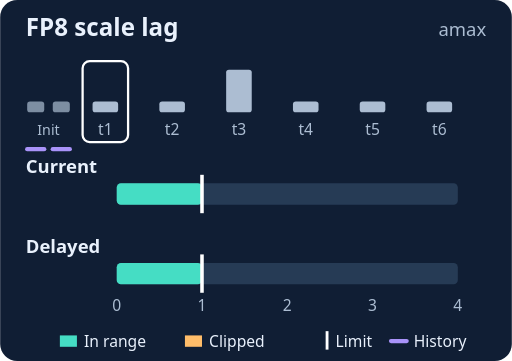
t = 0.00 s
t = 1.35 s: frame unchanged from t = 0.00 s, image omitted
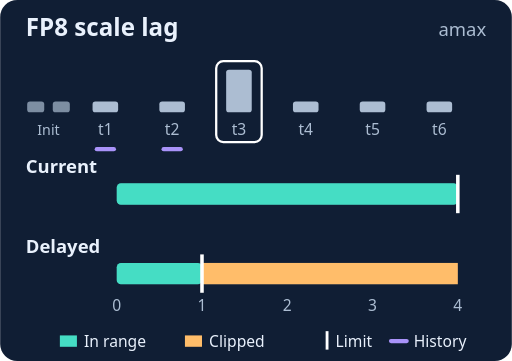
t = 3.15 s
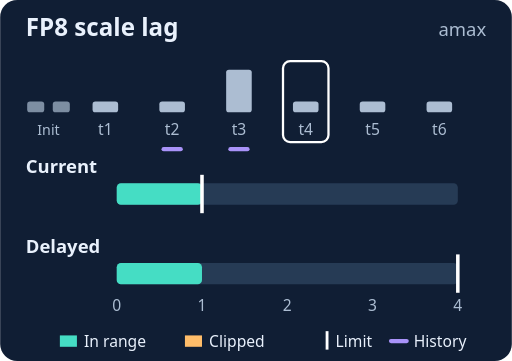
t = 4.50 s
t = 5.85 s: frame unchanged from t = 4.50 s, image omitted
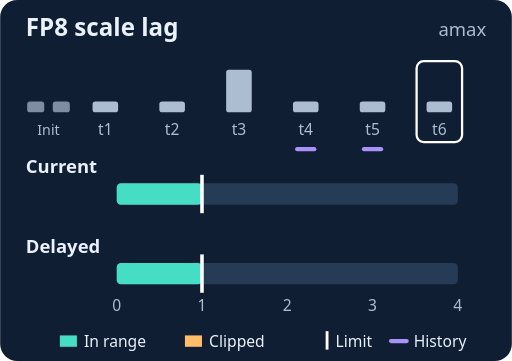
t = 7.65 s

The animated SVG that drew these frames (rendered in a browser with its animation timeline set to each time). Animation: 13 SMIL elements (animate=13); one cycle of 9.00 s, repeats indefinitely.

<svg xmlns="http://www.w3.org/2000/svg" width="360" height="254" viewBox="0 0 360 254" role="img" aria-labelledby="title desc"><title id="title">FP8 current versus delayed scaling</title><desc id="desc">Six synthetic amax values. Current scaling matches each maximum; delayed scaling uses the maximum of the preceding two values. Purple underlines identify the two preceding samples, including the two initial values. The spike clips, then the historical limit remains high until it ages out.</desc><rect width="360" height="254" rx="12" fill="#101e34"/><g font-family="system-ui,Arial,sans-serif" font-size="13" fill="#e9f1fc"><text x="18" y="25" font-size="17" font-weight="600">FP8 scale lag</text><text x="342" y="25" text-anchor="end" fill="#acbdd2">amax</text><rect x="19" y="71.5" width="12" height="7.5" rx="2" fill="#acbdd2" opacity=".7"/><rect x="37" y="71.5" width="12" height="7.5" rx="2" fill="#acbdd2" opacity=".7"/><text x="34" y="95" font-size="10" text-anchor="middle" fill="#acbdd2">Init</text><rect x="65" y="71.5" width="18" height="7.5" rx="2" fill="#acbdd2"></rect><text x="74" y="95" font-size="11" text-anchor="middle" fill="#acbdd2">t1</text><rect x="112" y="71.5" width="18" height="7.5" rx="2" fill="#acbdd2"></rect><text x="121" y="95" font-size="11" text-anchor="middle" fill="#acbdd2">t2</text><rect x="159" y="49" width="18" height="30" rx="2" fill="#acbdd2"></rect><text x="168" y="95" font-size="11" text-anchor="middle" fill="#acbdd2">t3</text><rect x="206" y="71.5" width="18" height="7.5" rx="2" fill="#acbdd2"></rect><text x="215" y="95" font-size="11" text-anchor="middle" fill="#acbdd2">t4</text><rect x="253" y="71.5" width="18" height="7.5" rx="2" fill="#acbdd2"></rect><text x="262" y="95" font-size="11" text-anchor="middle" fill="#acbdd2">t5</text><rect x="300" y="71.5" width="18" height="7.5" rx="2" fill="#acbdd2"></rect><text x="309" y="95" font-size="11" text-anchor="middle" fill="#acbdd2">t6</text><rect x="152" y="43" width="32" height="57" rx="5" fill="none" stroke="#fff" stroke-width="1.6"><animate attributeName="x" values="58;105;152;199;246;293" dur="9s" calcMode="discrete" repeatCount="indefinite"/></rect><line x1="68" y1="105" x2="80" y2="105" stroke="#a993f9" stroke-width="3" stroke-linecap="round"><animate attributeName="x1" values="19;37;68;115;162;209" dur="9s" calcMode="discrete" repeatCount="indefinite"/><animate attributeName="x2" values="31;49;80;127;174;221" dur="9s" calcMode="discrete" repeatCount="indefinite"/></line><line x1="115" y1="105" x2="127" y2="105" stroke="#a993f9" stroke-width="3" stroke-linecap="round"><animate attributeName="x1" values="37;68;115;162;209;256" dur="9s" calcMode="discrete" repeatCount="indefinite"/><animate attributeName="x2" values="49;80;127;174;221;268" dur="9s" calcMode="discrete" repeatCount="indefinite"/></line><text x="18" y="122" font-weight="600">Current</text><text x="18" y="178" font-weight="600">Delayed</text><rect x="82" y="129" width="240" height="15" rx="3" fill="#263b55"></rect><rect x="82" y="185" width="240" height="15" rx="3" fill="#263b55"></rect><rect x="82" y="129" width="240" height="15" rx="3" fill="#45ddc4"><animate attributeName="width" values="60;60;240;60;60;60" dur="9s" calcMode="discrete" repeatCount="indefinite"/></rect><rect x="82" y="185" width="60" height="15" rx="3" fill="#45ddc4"><animate attributeName="width" values="60;60;60;60;60;60" dur="9s" calcMode="discrete" repeatCount="indefinite"/></rect><rect x="142" y="185" width="180" height="15" fill="#ffbd6a"><animate attributeName="x" values="142;142;142;142;142;142" dur="9s" calcMode="discrete" repeatCount="indefinite"/><animate attributeName="width" values="0;0;180;0;0;0" dur="9s" calcMode="discrete" repeatCount="indefinite"/></rect><line x1="322" y1="123" x2="322" y2="150" stroke="#fff" stroke-width="2.5"><animate attributeName="x1" values="142;142;322;142;142;142" dur="9s" calcMode="discrete" repeatCount="indefinite"/><animate attributeName="x2" values="142;142;322;142;142;142" dur="9s" calcMode="discrete" repeatCount="indefinite"/></line><line x1="142" y1="179" x2="142" y2="206" stroke="#fff" stroke-width="2.5"><animate attributeName="x1" values="142;142;142;322;322;142" dur="9s" calcMode="discrete" repeatCount="indefinite"/><animate attributeName="x2" values="142;142;142;322;322;142" dur="9s" calcMode="discrete" repeatCount="indefinite"/></line><text x="82" y="219" text-anchor="middle" fill="#acbdd2" font-size="11">0</text><text x="142" y="219" text-anchor="middle" fill="#acbdd2" font-size="11">1</text><text x="202" y="219" text-anchor="middle" fill="#acbdd2" font-size="11">2</text><text x="262" y="219" text-anchor="middle" fill="#acbdd2" font-size="11">3</text><text x="322" y="219" text-anchor="middle" fill="#acbdd2" font-size="11">4</text><rect x="42" y="236" width="12" height="8" fill="#45ddc4"></rect><text x="59" y="244" font-size="11">In range</text><rect x="130" y="236" width="12" height="8" fill="#ffbd6a"></rect><text x="147" y="244" font-size="11">Clipped</text><line x1="230" y1="233" x2="230" y2="246" stroke="#fff" stroke-width="2"></line><text x="236" y="244" font-size="11">Limit</text><line x1="275" y1="240" x2="286" y2="240" stroke="#a993f9" stroke-width="3" stroke-linecap="round"/><text x="291" y="244" font-size="11">History</text></g></svg>
